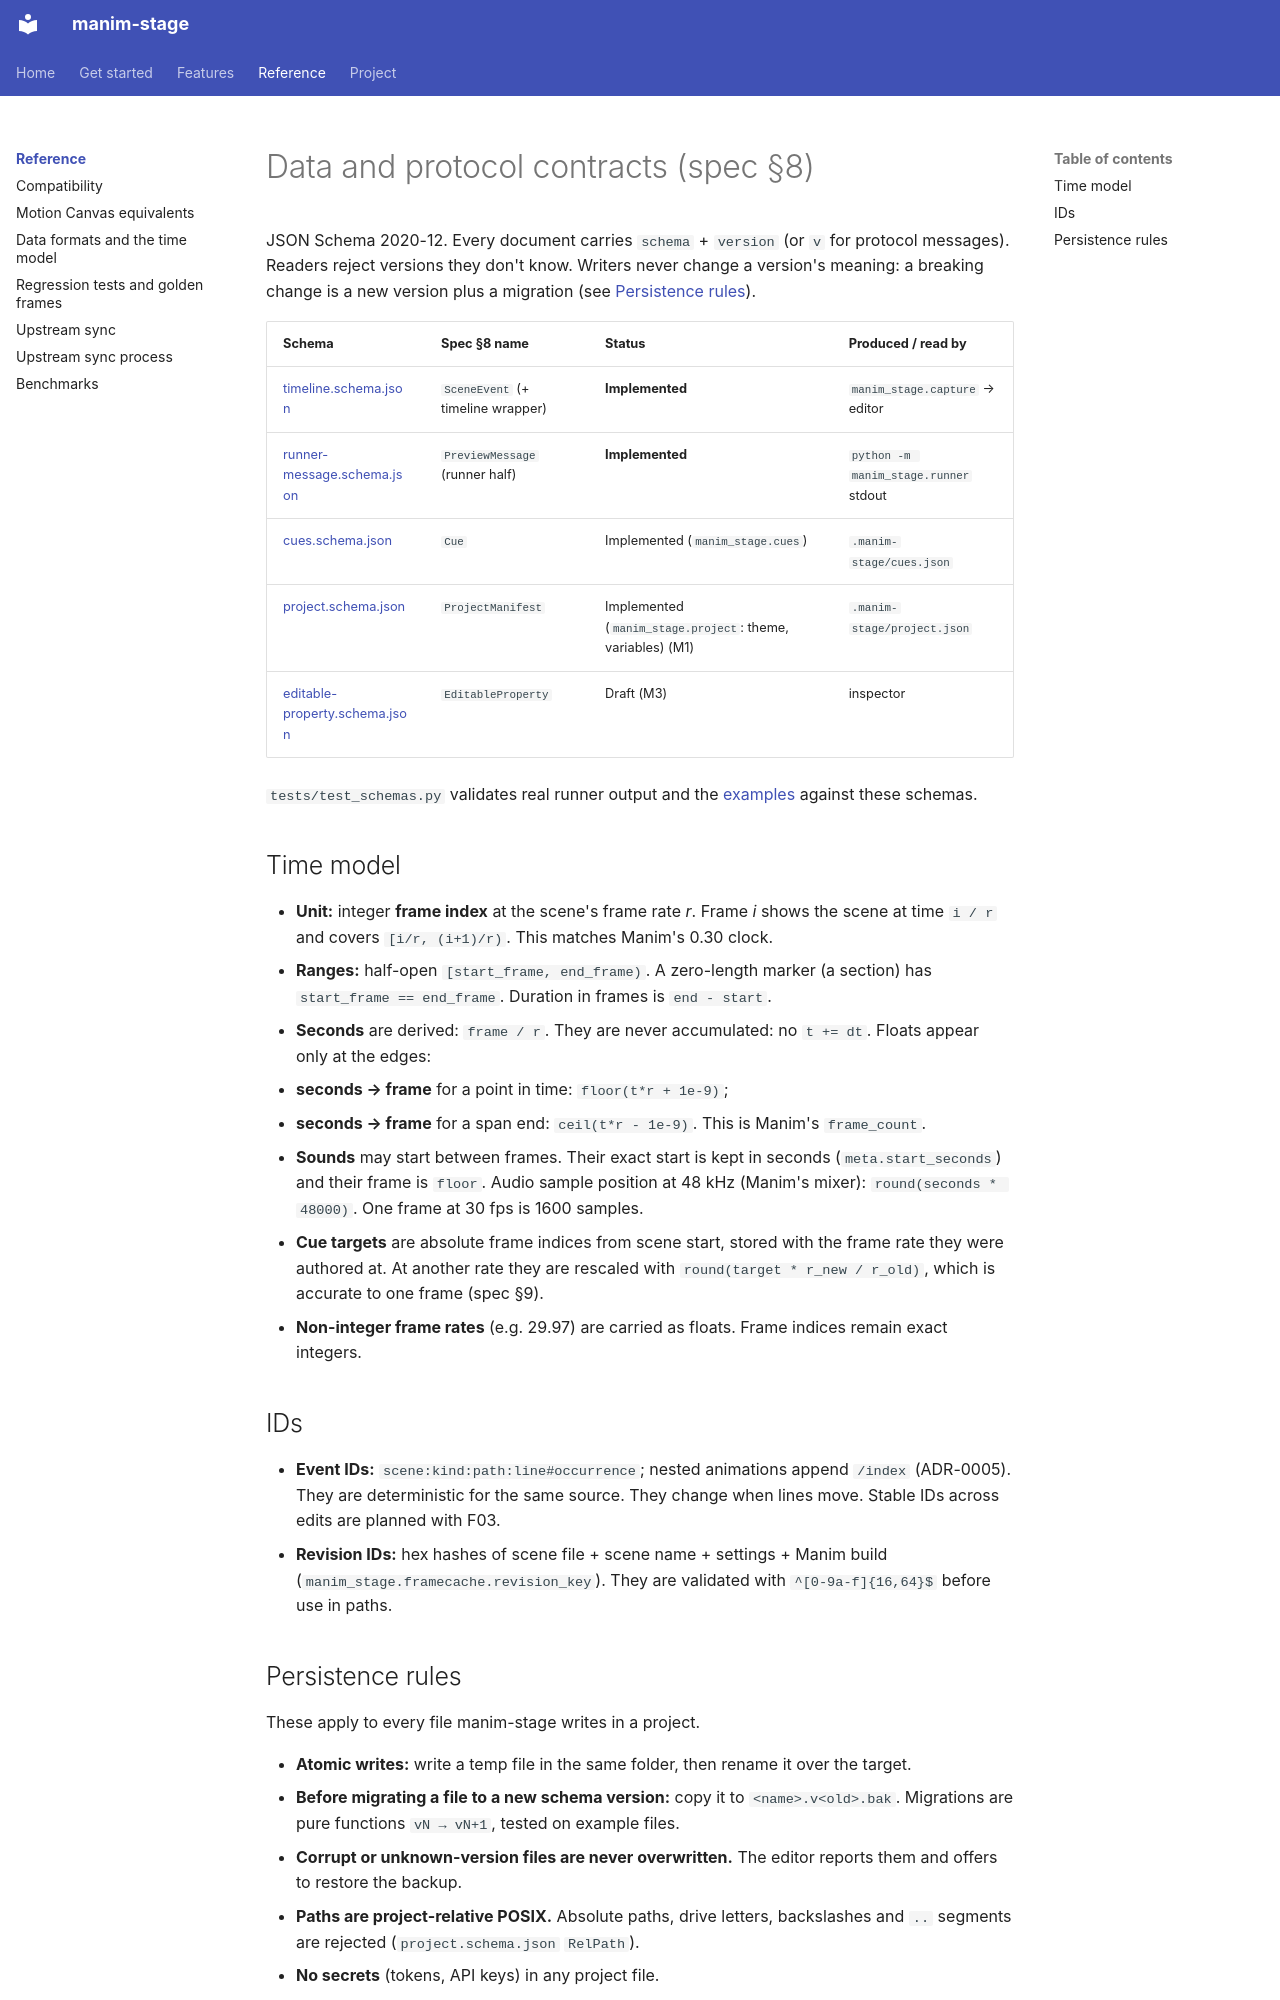

repository: sethstenzel/manim-stage · page: schemas/index.html · generator: mkdocs

# Data and protocol contracts (spec §8)

JSON Schema 2020-12. Every document carries `schema` + `version` (or `v` for protocol messages). Readers reject versions they don't know. Writers never change a version's meaning: a breaking change is a new version plus a migration (see [Persistence rules](#persistence-rules)).

| Schema | Spec §8 name | Status | Produced / read by |
|---|---|---|---|
| [timeline.schema.json](timeline.schema.json) | `SceneEvent` (+ timeline wrapper) | **Implemented** | `manim_stage.capture` → editor |
| [runner-message.schema.json](runner-message.schema.json) | `PreviewMessage` (runner half) | **Implemented** | `python -m manim_stage.runner` stdout |
| [cues.schema.json](cues.schema.json) | `Cue` | Implemented (`manim_stage.cues`) | `.manim-stage/cues.json` |
| [project.schema.json](project.schema.json) | `ProjectManifest` | Implemented (`manim_stage.project`: theme, variables) (M1) | `.manim-stage/project.json` |
| [editable-property.schema.json](editable-property.schema.json) | `EditableProperty` | Draft (M3) | inspector |

`tests/test_schemas.py` validates real runner output and the [examples](examples/) against these schemas.

## Time model

- **Unit:** integer **frame index** at the scene's frame rate *r*. Frame *i* shows the scene at time `i / r` and covers `[i/r, (i+1)/r)`. This matches Manim's 0.30 clock.
- **Ranges:** half-open `[start_frame, end_frame)`. A zero-length marker (a section) has `start_frame == end_frame`. Duration in frames is `end - start`.
- **Seconds** are derived: `frame / r`. They are never accumulated: no `t += dt`. Floats appear only at the edges:
  - **seconds → frame** for a point in time: `floor(t*r + 1e-9)`;
  - **seconds → frame** for a span end: `ceil(t*r - 1e-9)`. This is Manim's `frame_count`.
- **Sounds** may start between frames. Their exact start is kept in seconds (`meta.start_seconds`) and their frame is `floor`. Audio sample position at 48 kHz (Manim's mixer): `round(seconds * 48000)`. One frame at 30 fps is 1600 samples.
- **Cue targets** are absolute frame indices from scene start, stored with the frame rate they were authored at. At another rate they are rescaled with `round(target * r_new / r_old)`, which is accurate to one frame (spec §9).
- **Non-integer frame rates** (e.g. 29.97) are carried as floats. Frame indices remain exact integers.

## IDs

- **Event IDs:** `scene:kind:path:line#occurrence`; nested animations append `/index` (ADR-0005). They are deterministic for the same source. They change when lines move. Stable IDs across edits are planned with F03.
- **Revision IDs:** hex hashes of scene file + scene name + settings + Manim build (`manim_stage.framecache.revision_key`). They are validated with `^[0-9a-f]{16,64}$` before use in paths.
